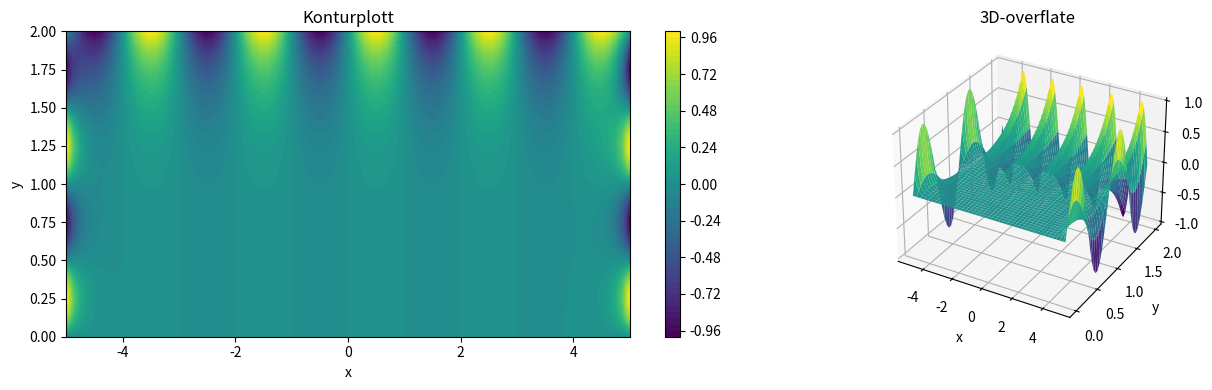

Reproduce this figure in Python.
import numpy as np
import matplotlib.pyplot as plt

Nx, Ny = 80, 40
x = np.linspace(-5, 5, Nx + 2)
y = np.linspace(0, 2, Ny + 2)
hx = x[1] - x[0]
hy = y[1] - y[0]
X, Y = np.meshgrid(x, y)

cx = 1/hx**2
cy = 1/hy**2
denom = 2*cx + 2*cy

u = np.zeros((Ny+2, Nx+2))
u[:, 0] = np.sin(2*np.pi*y)   
u[:, -1] = np.sin(2*np.pi*y)  
u[-1, :] = np.sin(np.pi*x)    
u[0, :] = 0.0                  

for it in range(1, 10001):
    u_old = u.copy()
    for j in range(1, Ny+1):
        for i in range(1, Nx+1):
            u[j, i] = (cx*(u[j, i+1] + u[j, i-1]) +
                       cy*(u[j+1, i] + u[j-1, i])) / denom
    if np.max(np.abs(u - u_old)) < 1e-6:
        print(f"Konvergerte etter {it} iterasjoner")
        break

# PLOT
fig, axes = plt.subplots(1, 2, figsize=(14, 4))

cf = axes[0].contourf(X, Y, u, levels=50, cmap='viridis')
plt.colorbar(cf, ax=axes[0])
axes[0].set_title("Konturplott")
axes[0].set_xlabel("x"); axes[0].set_ylabel("y")

ax3d = fig.add_subplot(122, projection='3d')
fig.delaxes(axes[1])
ax3d.plot_surface(X, Y, u, cmap='viridis', edgecolor='none')
ax3d.set_title("3D-overflate")
ax3d.set_xlabel("x"); ax3d.set_ylabel("y"); ax3d.set_zlabel("u")

plt.tight_layout()
plt.show()
